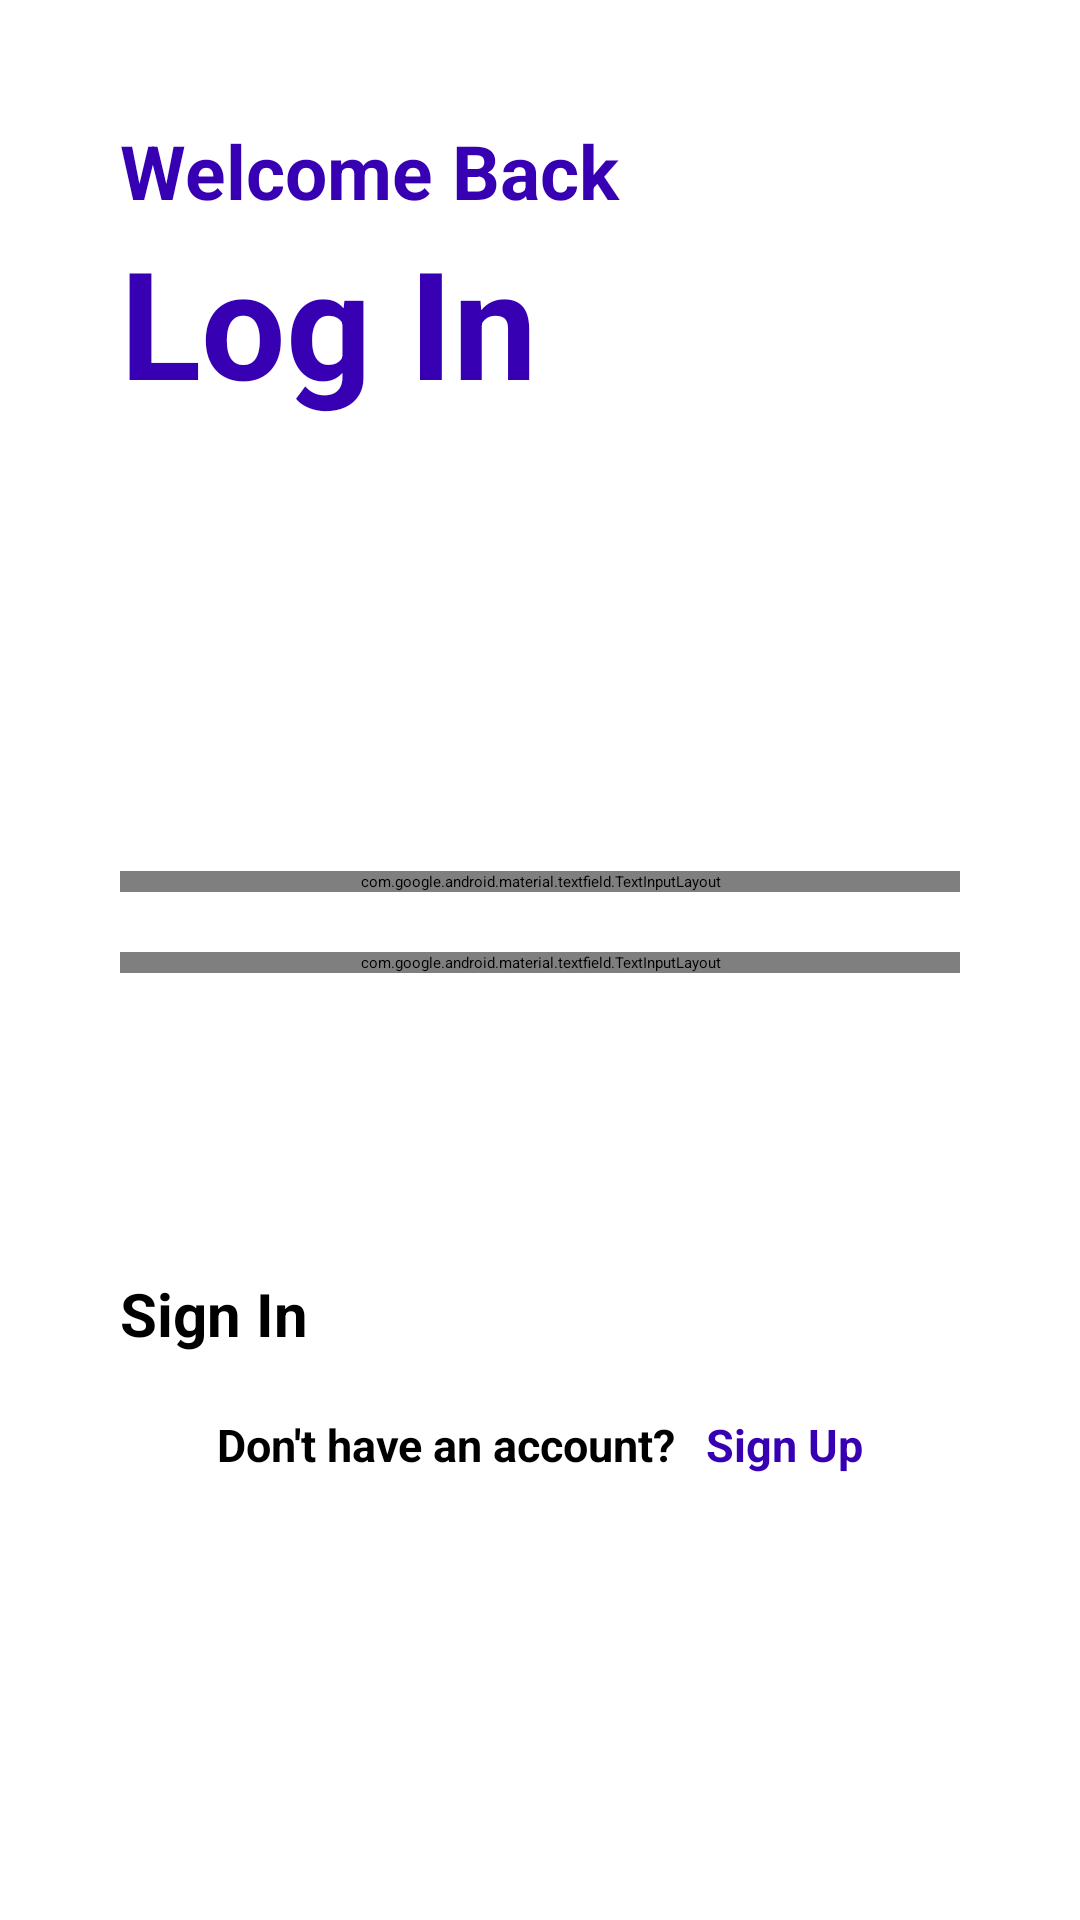

Produce the Android XML layout that renders to this screen, including the resource entries it uses.
<!-- AndroidManifest.xml: application theme Theme.ToDoListApp -->
<!-- res/layout/activity_login.xml -->
<?xml version="1.0" encoding="utf-8"?>
<LinearLayout xmlns:android="http://schemas.android.com/apk/res/android"
    xmlns:app="http://schemas.android.com/apk/res-auto"
    xmlns:tools="http://schemas.android.com/tools"
    android:layout_width="match_parent"
    android:layout_height="match_parent"
    android:padding="40dp"
    android:orientation="vertical"
    tools:context=".MainActivity">

    <TextView
        android:layout_width="match_parent"
        android:layout_height="wrap_content"
        android:textStyle="bold"
        android:textSize="25dp"
        android:textColor="@color/design_default_color_primary_dark"
        android:text="Welcome Back"/>

    <TextView
        android:layout_width="match_parent"
        android:layout_height="wrap_content"
        android:text="Log In"
        android:textColor="@color/design_default_color_primary_dark"
        android:textSize="50dp"
        android:textStyle="bold"/>

    <com.google.android.material.textfield.TextInputLayout
        android:layout_width="match_parent"
        android:layout_height="wrap_content"
        android:layout_marginTop="150dp"
        style="@style/Widget.MaterialComponents.TextInputLayout.OutlinedBox">

        <com.google.android.material.textfield.TextInputEditText
            android:layout_width="match_parent"
            android:layout_height="wrap_content"
            android:id="@+id/email"
            android:hint="Email Address"
            android:inputType="textEmailAddress"/>

    </com.google.android.material.textfield.TextInputLayout>

    <com.google.android.material.textfield.TextInputLayout
        android:layout_width="match_parent"
        android:layout_height="wrap_content"
        android:layout_marginTop="20dp"
        app:passwordToggleEnabled="true"
        style="@style/Widget.MaterialComponents.TextInputLayout.OutlinedBox">

        <com.google.android.material.textfield.TextInputEditText
            android:layout_width="match_parent"
            android:layout_height="wrap_content"
            android:id="@+id/password"
            android:hint="Enter password"
            android:inputType="textPassword"/>

    </com.google.android.material.textfield.TextInputLayout>

    <Button
        android:layout_width="match_parent"
        android:layout_height="wrap_content"
        android:text="Sign In"
        android:id="@+id/button_sign_in"
        android:textStyle="bold"
        android:textSize="20dp"
        android:background="@drawable/round_btn"
        android:layout_marginTop="100dp"/>

    <LinearLayout
        android:layout_width="match_parent"
        android:layout_height="wrap_content"
        android:orientation="horizontal"
        android:layout_marginTop="20dp"
        android:gravity="center">

        <TextView
            android:layout_width="wrap_content"
            android:layout_height="wrap_content"
            android:text="Don't have an account?"
            android:textSize="15dp"
            android:textStyle="bold"
            tools:ignore="TextSizeCheck" />

        <TextView
            android:id="@+id/text_sign_up"
            android:layout_width="wrap_content"
            android:layout_height="wrap_content"
            android:layout_marginLeft="10dp"
            android:text="Sign Up"
            android:textColor="@color/design_default_color_primary_dark"
            android:textSize="15dp"
            android:textStyle="bold"
            tools:ignore="TextSizeCheck" />

    </LinearLayout>


</LinearLayout>
<!-- resources referenced by this layout -->
<resources>
  <!-- drawable round_btn (drawable) -->
  <?xml version="1.0" encoding="utf-8"?>
  <shape android:shape="rectangle"
  
      xmlns:android="http://schemas.android.com/apk/res/android">
  
      <stroke android:color="@color/design_default_color_primary_dark"/>
      <corners android:radius="20dp"/>
  
  </shape>
</resources>
